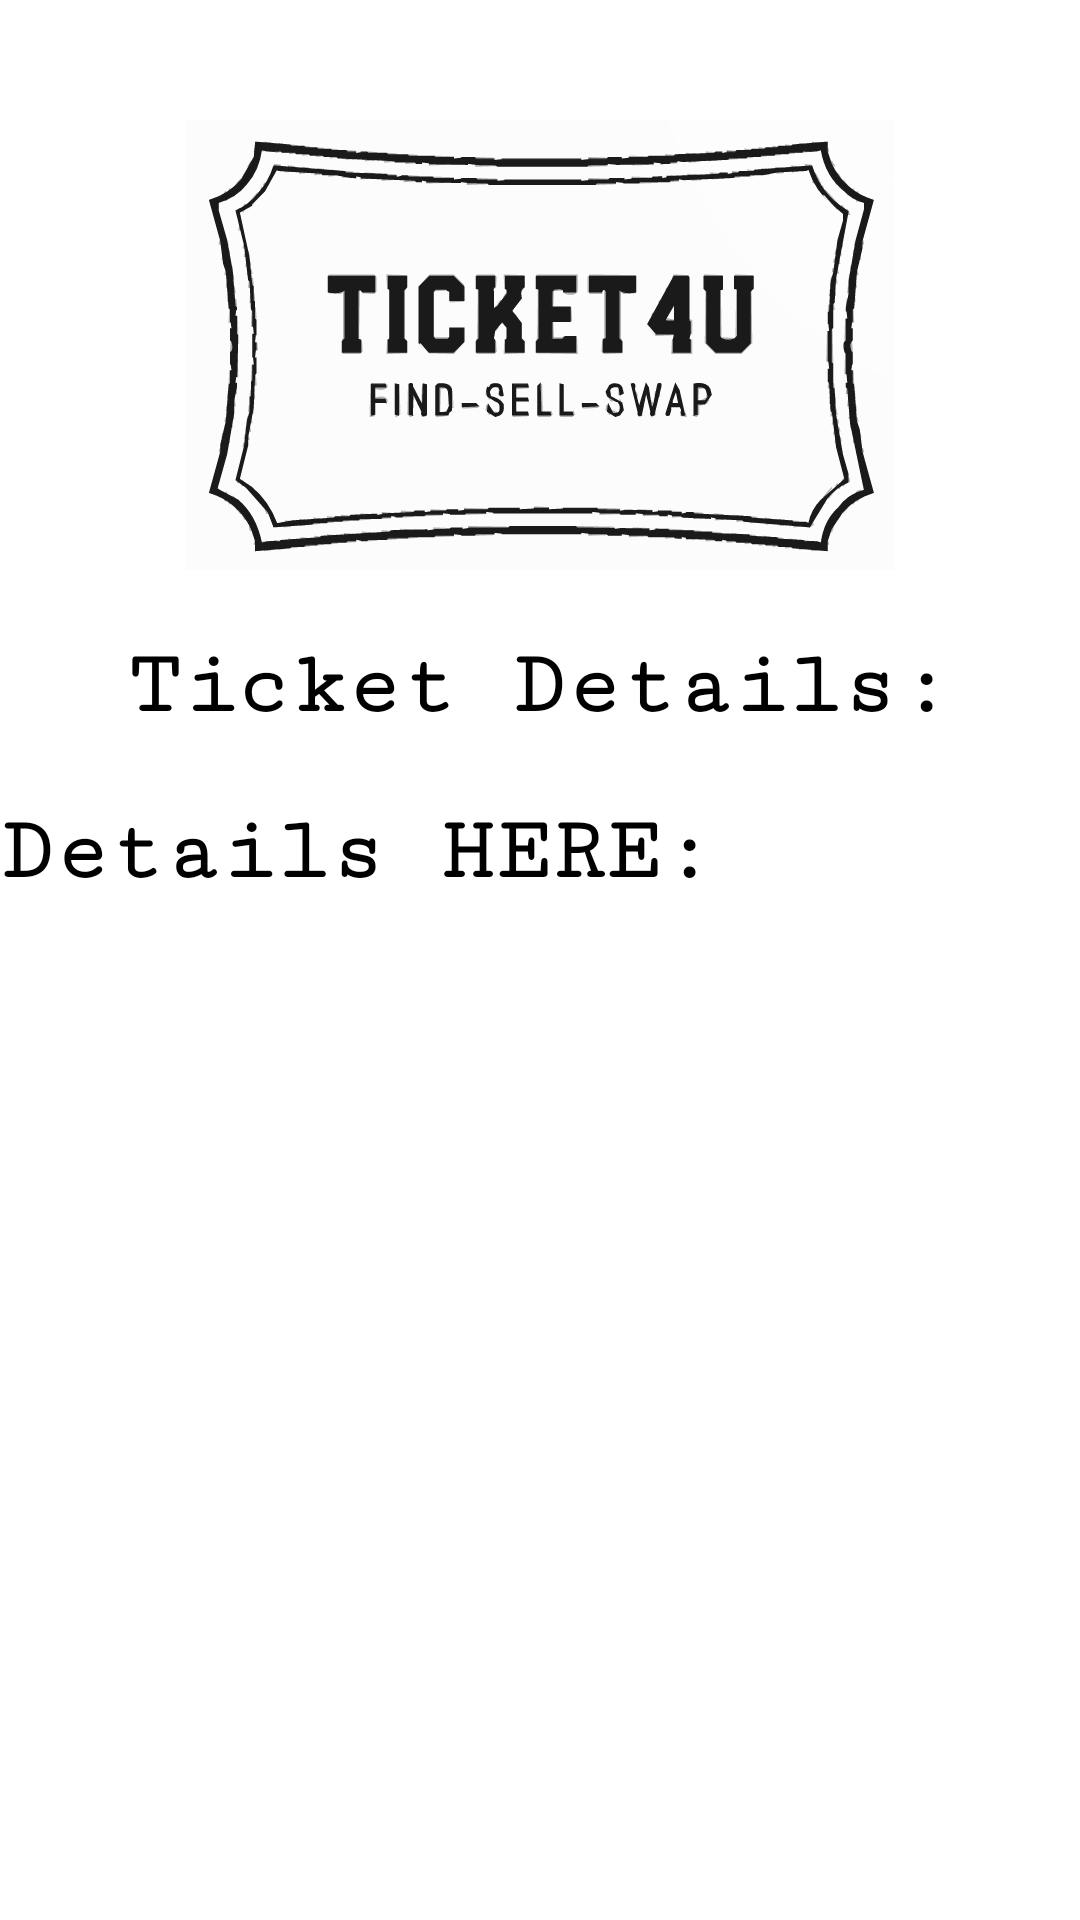

Reconstruct the res/layout file that produces this screen, plus the resources it refers to.
<!-- AndroidManifest.xml: application theme Theme.TicketForU -->
<!-- res/layout/activity_open_ticket.xml -->
<RelativeLayout xmlns:android="http://schemas.android.com/apk/res/android"
    xmlns:app="http://schemas.android.com/apk/res-auto"
    xmlns:tools="http://schemas.android.com/tools"
    android:layout_width="match_parent"
    android:layout_height="match_parent"
    tools:context=".OpenTicketActivity">

    <LinearLayout
        android:id="@+id/menu_LOGO"
        android:layout_width="wrap_content"
        android:layout_height="wrap_content"
        android:layout_centerHorizontal="true"
        android:layout_marginTop="40dp">

        <com.google.android.material.imageview.ShapeableImageView
            android:id="@+id/menu_IMG_LOGO"
            android:layout_width="300dp"
            android:layout_height="150dp"
            android:layout_row="0"
            android:layout_column="1"
            android:src="@drawable/app_logo" />
    </LinearLayout>

    <TextView
        android:id="@+id/TicketDetails_TXT"
        android:layout_width="wrap_content"
        android:layout_height="wrap_content"
        android:layout_below="@id/menu_LOGO"
        android:textSize="30dp"
        android:textAlignment="center"
        android:textStyle="bold"
        android:layout_centerHorizontal="true"
        android:textColor="@color/black"
        android:paddingTop="@dimen/cardview_default_radius"
        android:layout_marginTop="20dp"
        android:fontFamily="serif-monospace"
        android:text="Ticket Details:" />

    <TextView
        android:id="@+id/Details_TXT"
        android:layout_width="wrap_content"
        android:layout_height="wrap_content"
        android:layout_below="@id/TicketDetails_TXT"
        android:textSize="30dp"
        android:textAlignment="center"
        android:textStyle="bold"
        android:textColor="@color/black"
        android:paddingTop="@dimen/cardview_default_radius"
        android:layout_marginTop="20dp"
        android:fontFamily="serif-monospace"
        android:text="Details HERE:" />






</RelativeLayout>
<!-- resources referenced by this layout -->
<resources>
  <color name="black">#FF000000</color>
  <!-- drawable app_logo: vector/xml drawable (drawable, 165084 chars, omitted) -->
  <style name="Theme.TicketForU" parent="Theme.MaterialComponents.DayNight.DarkActionBar">
          
          <item name="colorPrimary">@color/purple_500</item>
          <item name="colorPrimaryVariant">@color/purple_700</item>
          <item name="colorOnPrimary">@color/white</item>
          
          <item name="colorSecondary">@color/teal_200</item>
          <item name="colorSecondaryVariant">@color/teal_700</item>
          <item name="colorOnSecondary">@color/black</item>
          
          <item name="android:statusBarColor">?attr/colorPrimaryVariant</item>
          
      </style>
  <color name="purple_500">#FF6200EE</color>
  <color name="purple_700">#FF3700B3</color>
  <color name="white">#FFFFFFFF</color>
  <color name="teal_200">#FF03DAC5</color>
  <color name="teal_700">#FF018786</color>
</resources>
